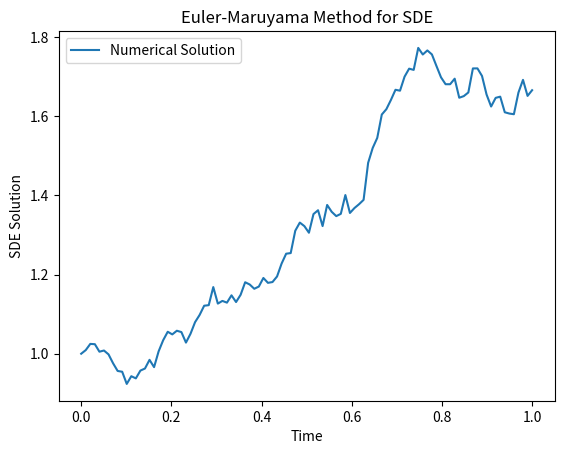

Recreate this plot in Python.
import numpy as np
import matplotlib.pyplot as plt

def euler_maruyama_sde(drift, diffusion, initial_value, time_points, dt):
    """
    Numerical solver for stochastic differential equations (SDEs) using the Euler-Maruyama method.

    Parameters:
    - drift: Function representing the deterministic part of the SDE (e.g., mu(t, X(t)))
    - diffusion: Function representing the stochastic part of the SDE (e.g., sigma(t, X(t)))
    - initial_value: Initial value of the process X(0)
    - time_points: Array of time points at which to compute the solution
    - dt: Time step size

    Returns:
    - Array of approximate solution values at each time point
    """
    num_steps = len(time_points) - 1
    X = np.zeros(num_steps + 1)
    X[0] = initial_value

    for i in range(num_steps):
        dW = np.random.normal(0, np.sqrt(dt))  # Wiener process increment
        X[i + 1] = X[i] + drift(time_points[i], X[i]) * dt + diffusion(time_points[i], X[i]) * dW

    return X

# Example usage:
def drift_function(t, x):
    return 0.1 * x  # Example drift function (mu(t, x) = 0.1x)

def diffusion_function(t, x):
    return 0.2 * x  # Example diffusion function (sigma(t, x) = 0.2x)

# Set up time points and parameters
t_start = 0
t_end = 1
num_time_points = 100
time_points = np.linspace(t_start, t_end, num_time_points)
dt = (t_end - t_start) / num_time_points

# Solve the SDE using the Euler-Maruyama method
initial_value = 1.0
solution = euler_maruyama_sde(drift_function, diffusion_function, initial_value, time_points, dt)

# Plot the results
plt.plot(time_points, solution, label='Numerical Solution')
plt.xlabel('Time')
plt.ylabel('SDE Solution')
plt.title('Euler-Maruyama Method for SDE')
plt.legend()
plt.show()
